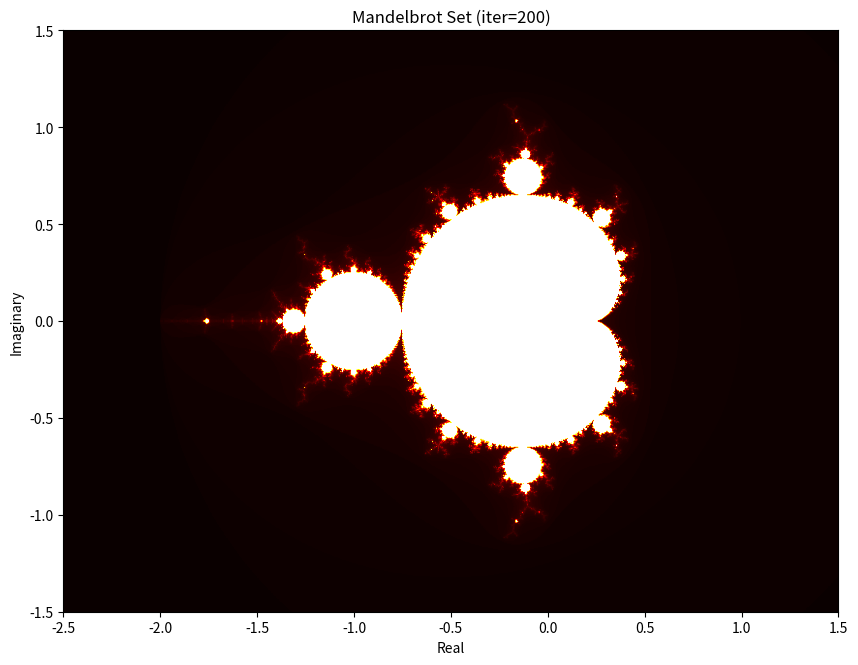

Here is the Python script that generated this plot:
import numpy as np
import matplotlib.pyplot as plt

def mandelbrot(xmin, xmax, ymin, ymax, width, height, maxit=100, r=2):
    """
    计算指定矩形区域的曼德勃罗集发散时间矩阵
    参数：
        xmin, xmax: 实部范围
        ymin, ymax: 虚部范围
        width, height: 输出图像的宽度和高度（像素）
        maxit: 最大迭代次数
        r: 发散半径阈值
    返回：
        divtime: 形状为 (height, width) 的整型数组，表示首次发散时的迭代次数
    """
    x = np.linspace(xmin, xmax, width)
    y = np.linspace(ymin, ymax, height)
    A, B = np.meshgrid(x, y)
    C = A + B * 1j
    z = np.zeros_like(C)
    divtime = maxit * np.ones(z.shape, dtype=int)
    for i in range(maxit):
        z = z * z + C
        diverge = np.abs(z) > r
        div_now = diverge & (divtime == maxit)
        divtime[div_now] = i
        z[diverge] = r
    return divtime

# 全局变量，存储当前视图范围和图像对象
current_xmin, current_xmax = -2.5, 1.5
current_ymin, current_ymax = -1.5, 1.5
img_width, img_height = 800, 800  # 计算分辨率（越高越精细但慢）
max_iter = 200                     # 最大迭代次数，可随缩放增大而增大
img = None                         # 用于存储图像对象

def update_image():
    """重新计算并更新图像"""
    global img, current_xmin, current_xmax, current_ymin, current_ymax
    print(f"正在计算范围: x∈[{current_xmin:.6f}, {current_xmax:.6f}], y∈[{current_ymin:.6f}, {current_ymax:.6f}]")
    divtime = mandelbrot(current_xmin, current_xmax, current_ymin, current_ymax,
                         img_width, img_height, max_iter)
    if img is None:
        img = ax.imshow(divtime, cmap='hot', extent=[current_xmin, current_xmax, current_ymin, current_ymax])
    else:
        img.set_data(divtime)
        img.set_extent([current_xmin, current_xmax, current_ymin, current_ymax])
    ax.set_title(f"Mandelbrot Set (iter={max_iter})")
    plt.draw()

def on_click(event):
    """鼠标事件：左键放大，右键缩小"""
    global current_xmin, current_xmax, current_ymin, current_ymax, max_iter
    if event.inaxes != ax:
        return
    # 获取点击的坐标
    cx, cy = event.xdata, event.ydata
    if cx is None or cy is None:
        return
    # 当前区域宽度和高度
    width = current_xmax - current_xmin
    height = current_ymax - current_ymin
    if event.button == 1:        # 左键：放大2倍
        scale_factor = 0.5
        # 增加迭代次数以获得更精细的细节（可选）
        max_iter = min(max_iter * 2, 2000)   # 上限2000
    elif event.button == 3:      # 右键：缩小2倍
        scale_factor = 2.0
        max_iter = max(max_iter // 2, 50)    # 下限50
    else:
        return
    new_width = width * scale_factor
    new_height = height * scale_factor
    current_xmin = cx - new_width / 2
    current_xmax = cx + new_width / 2
    current_ymin = cy - new_height / 2
    current_ymax = cy + new_height / 2
    update_image()

def on_key(event):
    """键盘控制：按 r 重置视图"""
    global current_xmin, current_xmax, current_ymin, current_ymax, max_iter
    if event.key == 'r':
        current_xmin, current_xmax = -2.5, 1.5
        current_ymin, current_ymax = -1.5, 1.5
        max_iter = 200
        update_image()
    elif event.key == 'q':   # 按 q 退出
        plt.close()

# 创建图形和坐标轴
plt.ion()               # 打开交互模式
fig, ax = plt.subplots(figsize=(10, 8))
ax.set_xlabel("Real")
ax.set_ylabel("Imaginary")
ax.set_title("Mandelbrot Set (Left click: zoom in, Right click: zoom out, R: reset)")

# 初始绘制
update_image()

# 绑定事件
fig.canvas.mpl_connect('button_press_event', on_click)
fig.canvas.mpl_connect('key_press_event', on_key)

plt.ioff()             # 关闭交互模式，显示窗口
plt.show()
